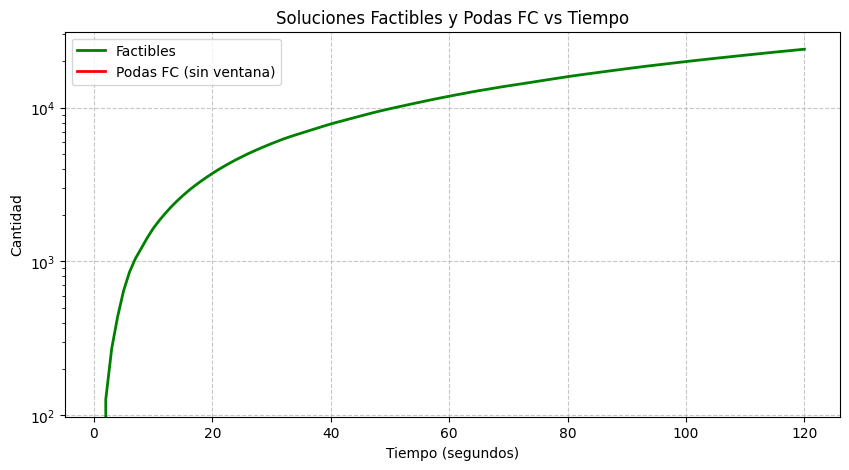

The table this chart was drawn from, first rows:
Tiempo (s), Factibles, Infactibles (Podas FC)
1, 0, 0
2, 127, 0
3, 271, 0
4, 437, 0
5, 643, 0
6, 852, 0
7, 1044, 0
8, 1218, 0
9, 1424, 0
10, 1637, 0
11, 1841, 0
12, 2045, 0
13, 2258, 0
14, 2467, 0
15, 2679, 0
16, 2891, 0
17, 3104, 0
18, 3312, 0
19, 3525, 0
20, 3738, 0
21, 3952, 0
22, 4164, 0
23, 4378, 0
24, 4591, 0
25, 4801, 0
26, 5015, 0
27, 5221, 0
28, 5431, 0
29, 5637, 0
30, 5846, 0
31, 6053, 0
32, 6262, 0
33, 6457, 0
34, 6647, 0
35, 6834, 0
36, 7026, 0
37, 7225, 0
38, 7426, 0
39, 7638, 0
40, 7841, 0
41, 8038, 0
42, 8227, 0
43, 8428, 0
44, 8625, 0
45, 8833, 0
46, 9041, 0
47, 9251, 0
48, 9459, 0
49, 9657, 0
50, 9858, 0
51, 10050, 0
52, 10248, 0
53, 10450, 0
54, 10656, 0
55, 10856, 0
56, 11065, 0
57, 11272, 0
58, 11477, 0
59, 11682, 0
60, 11887, 0
... 60 more rows
